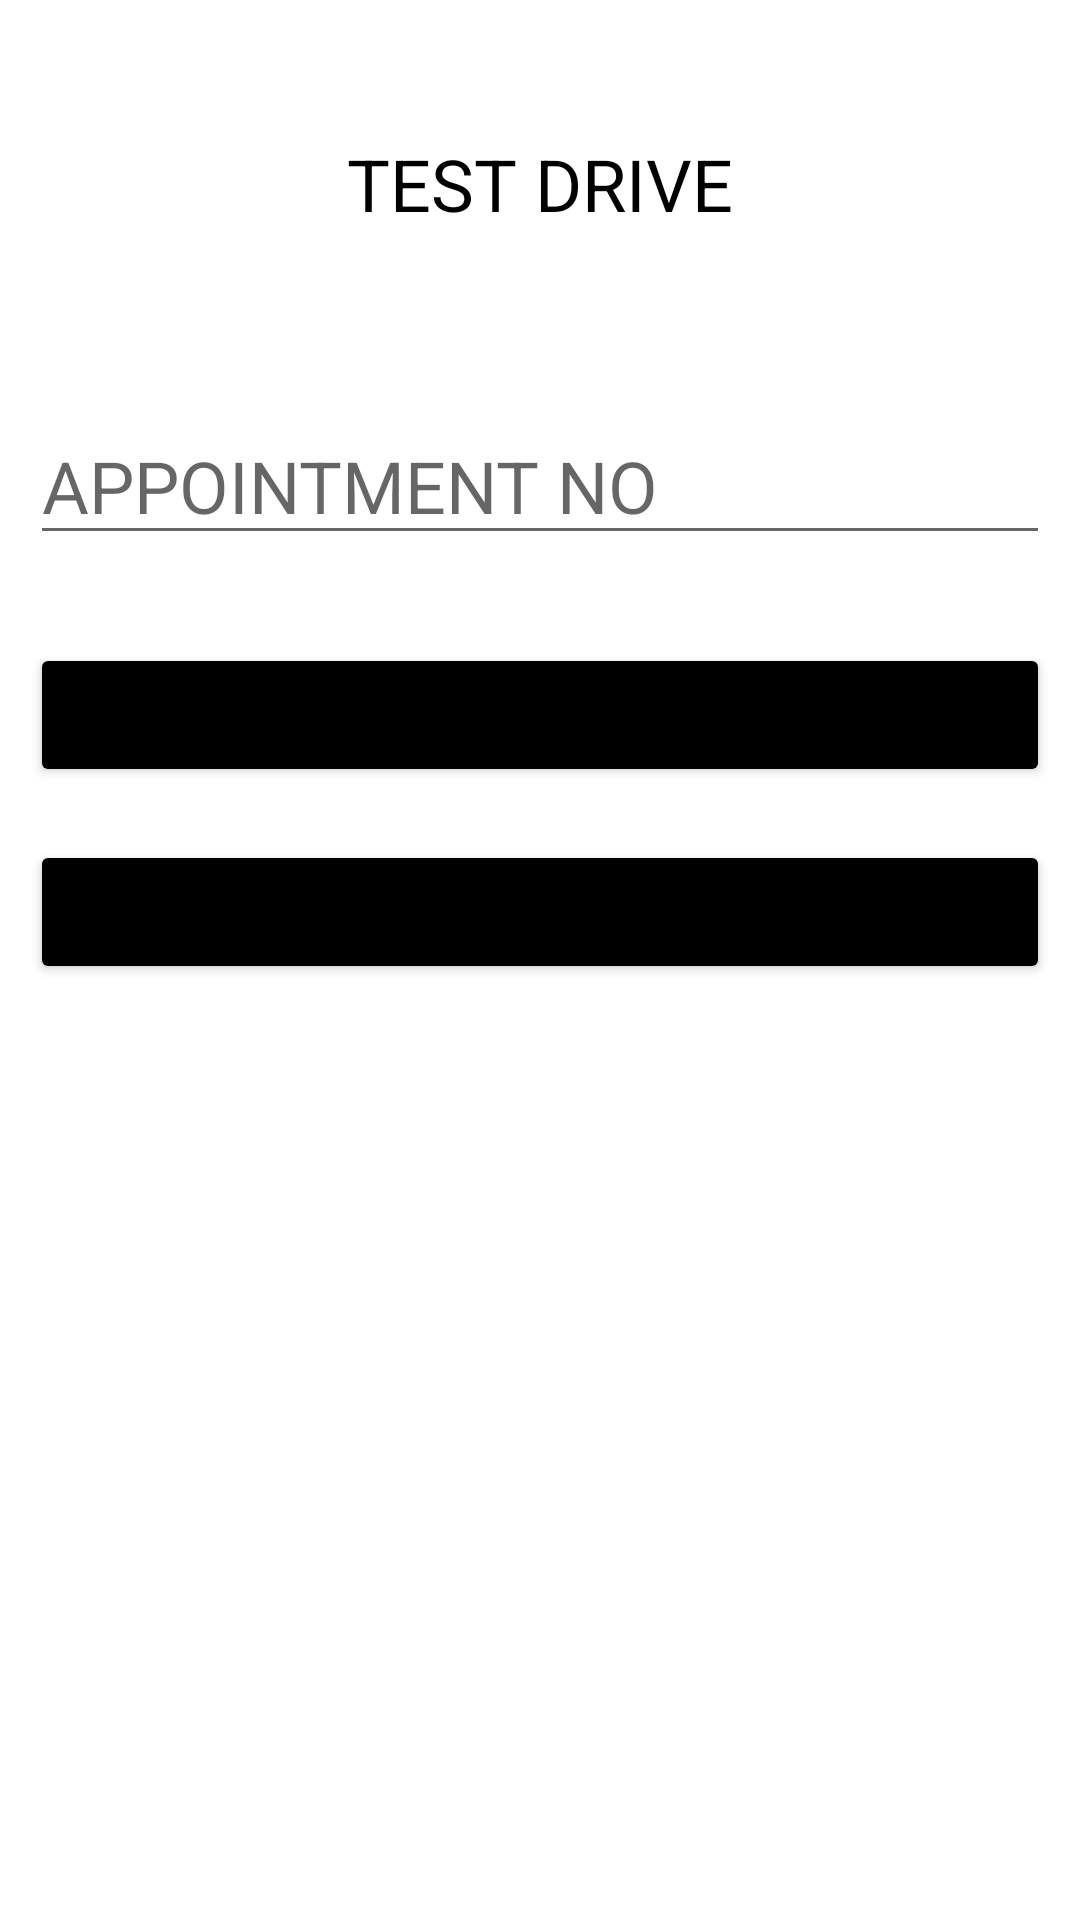

Android layout source for this screen:
<!-- AndroidManifest.xml: application theme Theme.Showroom -->
<!-- res/layout/activity_admin4_testdrive.xml -->
<?xml version="1.0" encoding="utf-8"?>
<RelativeLayout xmlns:android="http://schemas.android.com/apk/res/android"
    xmlns:app="http://schemas.android.com/apk/res-auto"
    xmlns:tools="http://schemas.android.com/tools"
    android:layout_width="match_parent"
    android:layout_height="match_parent"
    android:padding="10dp"
    tools:context=".admin4_testdrive">


    <TextView
        android:id="@+id/welcome"
        android:layout_width="match_parent"
        android:layout_height="wrap_content"
        android:layout_marginTop="6mm"
        android:gravity="center"
        android:text="TEST DRIVE"
        android:textColor="@color/black"
        android:textSize="24dp" />

    <EditText
        android:id="@+id/appointment"
        android:layout_width="match_parent"
        android:layout_height="wrap_content"
        android:layout_below="@+id/welcome"
        android:layout_marginTop="10mm"
        android:hint="APPOINTMENT NO"
        android:textColor="@color/black"
        android:textSize="24dp" />

    <Button
        android:id="@+id/view"
        android:layout_width="match_parent"
        android:layout_height="wrap_content"
        android:layout_below="@+id/appointment"
        android:layout_marginTop="5mm"
        android:backgroundTint="@color/black"
        android:shadowColor="@color/white"
        android:text="VIEW" />


    <Button
        android:id="@+id/delete"
        android:layout_width="match_parent"
        android:layout_height="wrap_content"
        android:layout_below="@+id/view"
        android:layout_marginTop="3mm"
        android:backgroundTint="@color/black"
        android:shadowColor="@color/white"
        android:text="delete" />

</RelativeLayout>
<!-- resources referenced by this layout -->
<resources>
  <style name="Theme.Showroom" parent="Theme.MaterialComponents.DayNight.DarkActionBar">
          
          <item name="colorPrimary">@color/purple_500</item>
          <item name="colorPrimaryVariant">@color/purple_700</item>
          <item name="colorOnPrimary">@color/white</item>
          
          <item name="colorSecondary">@color/teal_200</item>
          <item name="colorSecondaryVariant">@color/teal_700</item>
          <item name="colorOnSecondary">@color/black</item>
          
          <item name="android:statusBarColor" tools:targetApi="l">?attr/colorPrimaryVariant</item>
          
      </style>
  <!-- not gathered from this repository: default colours our renderer supplied (Android Studio template values) -->
  <color name="purple_500">#FF6200EE</color>
  <color name="purple_700">#FF3700B3</color>
  <color name="teal_200">#FF03DAC5</color>
  <color name="teal_700">#FF018786</color>
  <color name="black">#FF000000</color>
  <color name="white">#FFFFFFFF</color>
</resources>
